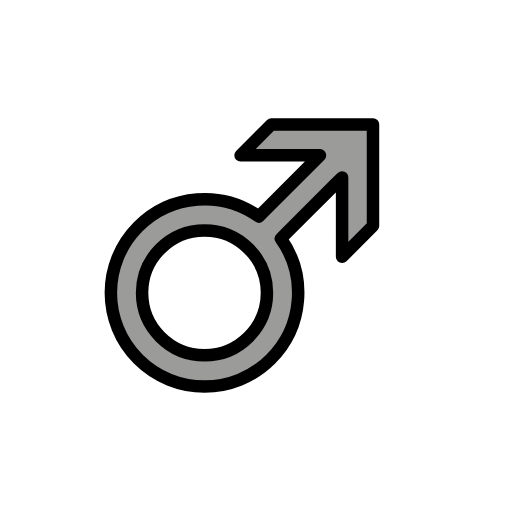
t = 0.00 s
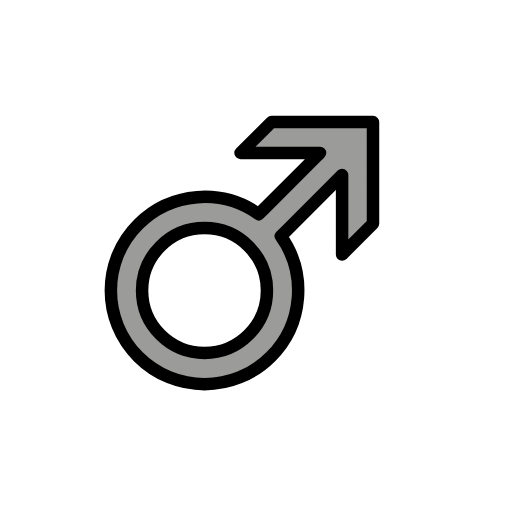
t = 0.48 s
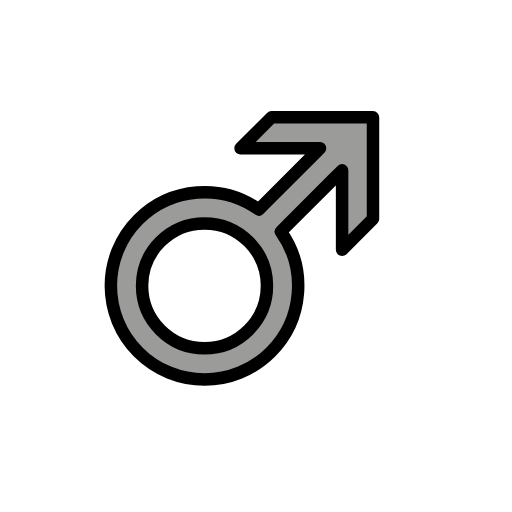
t = 1.43 s
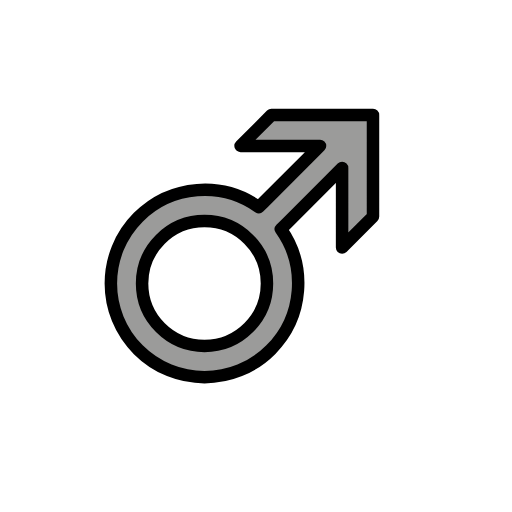
t = 1.90 s
t = 2.38 s: frame unchanged from t = 1.43 s, image omitted
t = 3.33 s: frame unchanged from t = 0.48 s, image omitted

The animated SVG that drew these frames (rendered in a browser with its animation timeline set to each time). Animation: 1 SMIL element (animateTransform=1); one cycle of 3.80 s, repeats indefinitely.

<?xml version='1.0' encoding='utf-8'?>
<svg xmlns="http://www.w3.org/2000/svg" id="emoji" viewBox="-5 -5 82 82" width="200" height="200" role="img">
  <title>OpenMoji: male sign</title><g><g id="color">
    <circle cx="27.839" cy="42.0348" r="11.8699" fill="#fff" />
    <path fill="#9b9b9a" d="m40.0944,33.0963l.9439-.9438,7.5124-7.5121,1.3506-1.3432v12.7245l4.9497-4.9497V14.8084h-16.2633l-4.9497,4.9497h12.7278l-.0836.0835-.4706.4706-8.4264,8.4268-.8243.8243c-5.858-4.1749-14.0433-3.6346-19.2989,1.621-5.8579,5.8579-5.8579,15.3553,0,21.2132,5.8578,5.8578,15.3553,5.8579,21.2132,0,5.2562-5.2562,5.796-13.443,1.6192-19.3012Zm-19.3281,15.7969c-3.9052-3.9052-3.9052-10.2369,0-14.1421s10.2369-3.9052,14.1421,0,3.9052,10.2369,0,14.1421-10.2369,3.9052-14.1421,0Z" />
  </g>
  <g id="line">
    <path fill="none" stroke="#000" stroke-linecap="round" stroke-linejoin="round" stroke-width="2" d="m54.7381,14.9214h-16.2635l-4.9497,4.9497h12.7279l-.0835.0835-.4707.4707-8.4264,8.4267-.8243.8243c-5.858-4.1749-14.0433-3.6346-19.2989,1.621-5.8579,5.8579-5.8579,15.3553,0,21.2132s15.3553,5.8579,21.2132,0c5.2563-5.2563,5.7961-13.4431,1.6193-19.3013l.9439-.9439,7.5124-7.5121,1.3505-1.3433v12.7245l4.9497-4.9497V14.9214h0Z" />
    <circle cx="27.755" cy="41.9039" r="9.9999" fill="none" stroke="#000" stroke-linecap="round" stroke-linejoin="round" stroke-width="2" />
  </g>
<animateTransform attributeName="transform" type="translate" values="0 0;0 -1.5;0 0" dur="3.8s" repeatCount="indefinite" /></g></svg>
